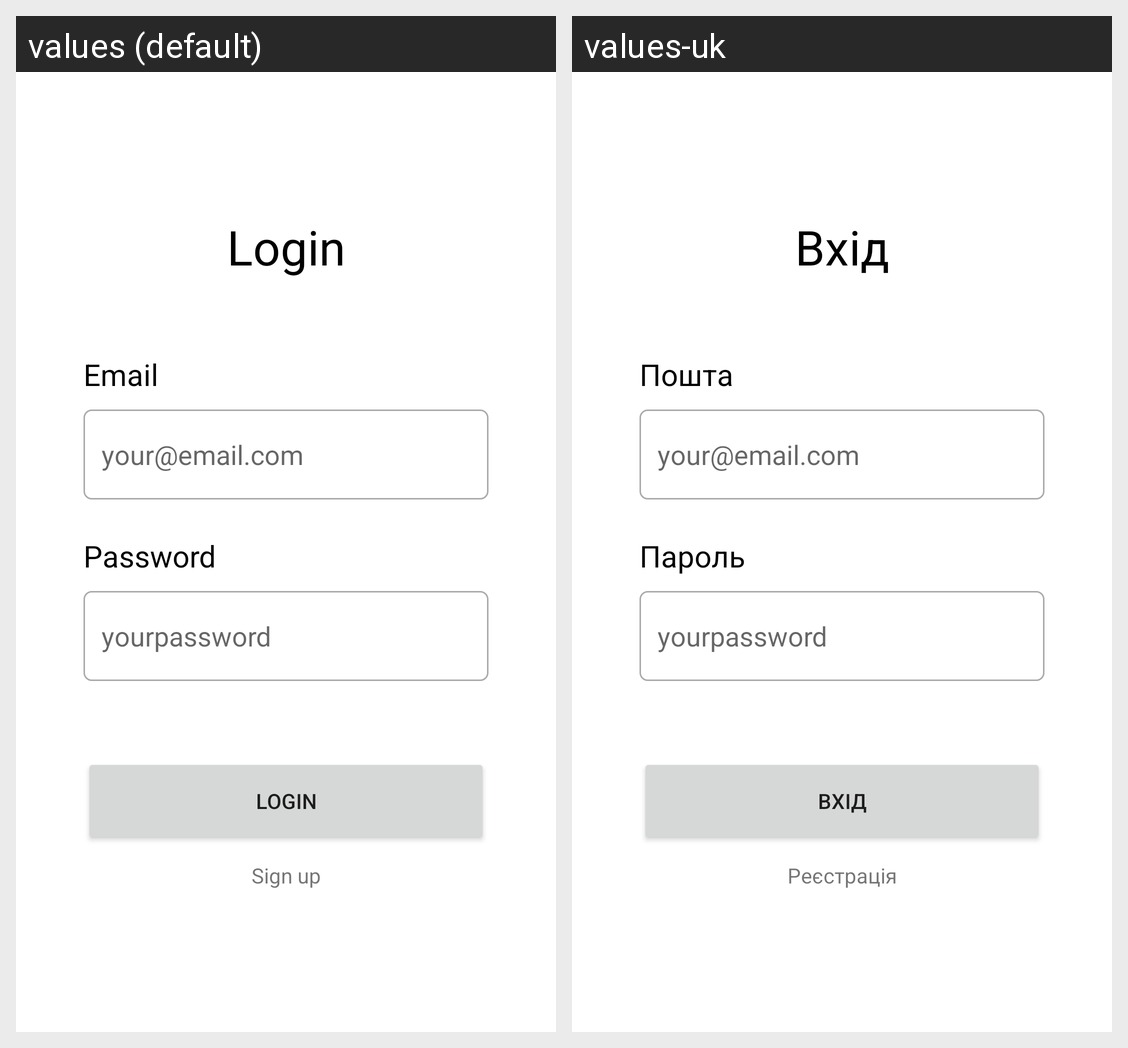

This grid shows one Android layout under two languages. Give, for every string resource on the screen, its name, the default text and each shown locale's text.
Android screen res/layout/activity_login.xml rendered under 2 locales, left to right: values (default), values-uk. Device: Nexus 5 (rendered at 1080×1920; each locale shown at half size, 540×960, under a caption strip naming it); theme Theme.SecurePass.NoActionBar.
Strings drawn on this screen, with the default value and each locale's value (text and hints the layout hard-codes, and strings that could not be matched under every locale, appear in the picture but are not listed):

auth_title_login
  values: Login
  values-uk: Вхід

email_title
  values: Email
  values-uk: Пошта

email_hint
  values: your@email.com
  values-uk: your@email.com  [not translated; the default value is used]

password_title
  values: Password
  values-uk: Пароль

password_hint
  values: yourpassword
  values-uk: yourpassword  [not translated; the default value is used]

login
  values: Login
  values-uk: Вхід

signup
  values: Sign up
  values-uk: Реєстрація
